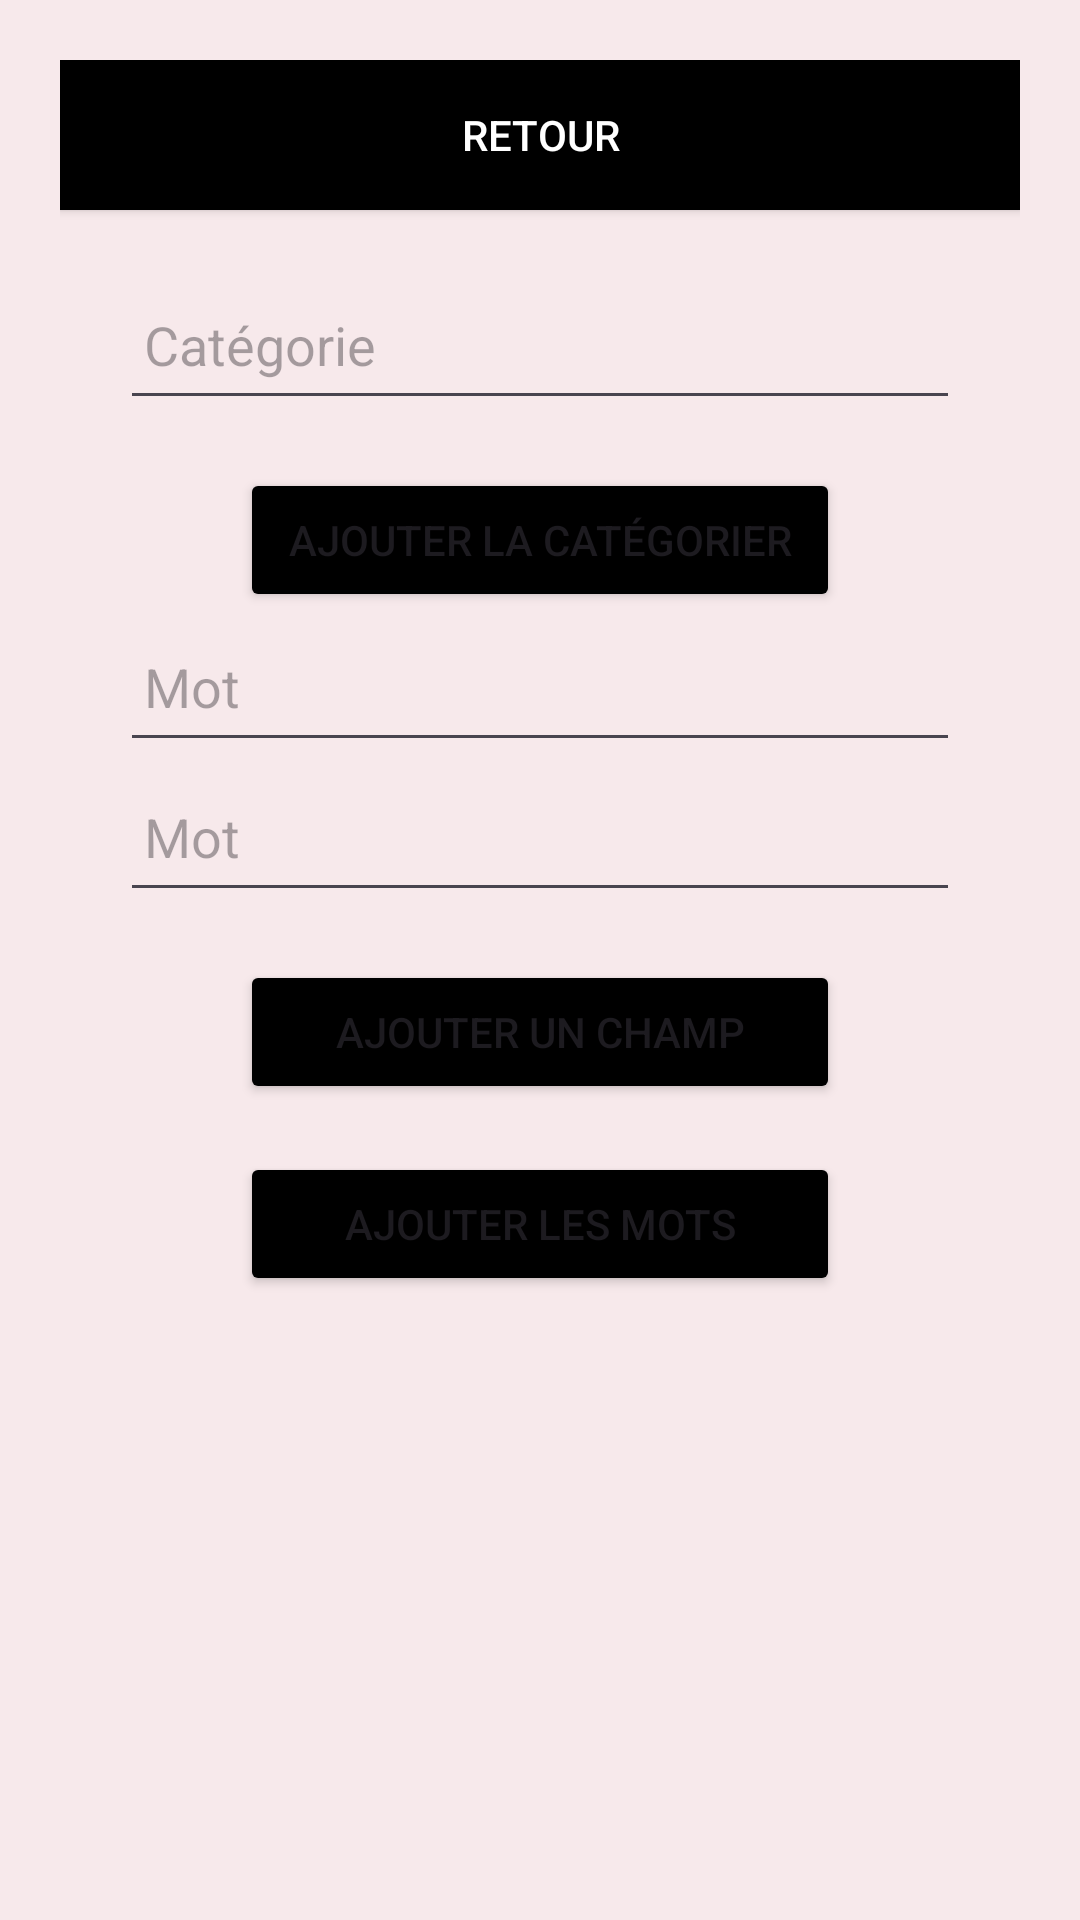

This screen was rendered from an Android layout file. Write that file and the resources it references.
<!-- AndroidManifest.xml: application theme Theme.Imposteur -->
<!-- res/layout/activity_add_word.xml -->
<?xml version="1.0" encoding="utf-8"?>
<androidx.constraintlayout.widget.ConstraintLayout xmlns:android="http://schemas.android.com/apk/res/android"
    android:layout_width="match_parent"
    android:layout_height="match_parent"
    xmlns:app="http://schemas.android.com/apk/res-auto"
    xmlns:tools="http://schemas.android.com/tools"
    android:padding="20dp"
    android:background="@color/lightPink"
    tools:context=".activities.AddWordActivity">

    <Button
        android:id="@+id/btn_backToMain"
        android:layout_width="match_parent"
        android:layout_height="50dp"
        android:background="@color/black"
        android:textColor="@color/white"
        android:text="@string/back"
        app:layout_constraintTop_toTopOf="parent"
        app:layout_constraintEnd_toEndOf="parent"/>

    <LinearLayout
        android:layout_width="match_parent"
        android:layout_height="0dp"
        app:layout_constraintTop_toBottomOf="@id/btn_backToMain"
        app:layout_constraintBottom_toBottomOf="parent"
        app:layout_constraintStart_toStartOf="parent"
        android:orientation="vertical"
        android:gravity="center_horizontal"
        android:padding="20dp"
        >

    <EditText
        android:id="@+id/et_category"
        android:layout_width="match_parent"
        android:layout_height="50dp"
        android:hint="Catégorie"
        android:maxLength="12"
        android:padding="8dp"/>

        <Button
            android:id="@+id/btn_addCategory"
            android:layout_width="200dp"
            android:backgroundTint="@color/btn_bg"
            android:layout_height="wrap_content"
            android:layout_marginTop="16dp"
            android:text="@string/add_category" />

        <EditText
            android:id="@+id/et_newWord1"
            android:layout_width="match_parent"
            android:layout_height="50dp"
            android:hint="Mot"
            android:maxLength="12"
            android:inputType="textPersonName"
            android:padding="8dp" />

        <EditText
            android:id="@+id/et_newWord2"
            android:layout_width="match_parent"
            android:layout_height="50dp"
            android:hint="Mot"
            android:maxLength="12"
            android:inputType="textPersonName"
            android:padding="8dp" />
        <Button
            android:id="@+id/btn_addWordField"
            android:layout_width="200dp"
            android:backgroundTint="@color/btn_bg"
            android:layout_height="wrap_content"
            android:layout_marginTop="16dp"
            android:text="@string/add_field" />

        <Button
            android:id="@+id/btn_addWord"
            android:layout_width="200dp"
            android:backgroundTint="@color/btn_bg"
            android:layout_height="wrap_content"
            android:layout_marginTop="16dp"
            android:text="@string/add_newWords" />
    </LinearLayout>
</androidx.constraintlayout.widget.ConstraintLayout>
<!-- resources referenced by this layout -->
<resources>
  <color name="black">#FF000000</color>
  <color name="lightPink">#f7e9eb </color>
  <color name="white">#FFFFFFFF</color>
  <string name="add_category">Ajouter la catégorier</string>
  <string name="add_field">Ajouter un champ</string>
  <string name="add_newWords">Ajouter les mots</string>
  <string name="back">Retour</string>
  <style name="Theme.Imposteur" parent="Base.Theme.Imposteur" />
  <style name="Base.Theme.Imposteur" parent="Theme.Material3.DayNight.NoActionBar">
          
          
      </style>
</resources>
